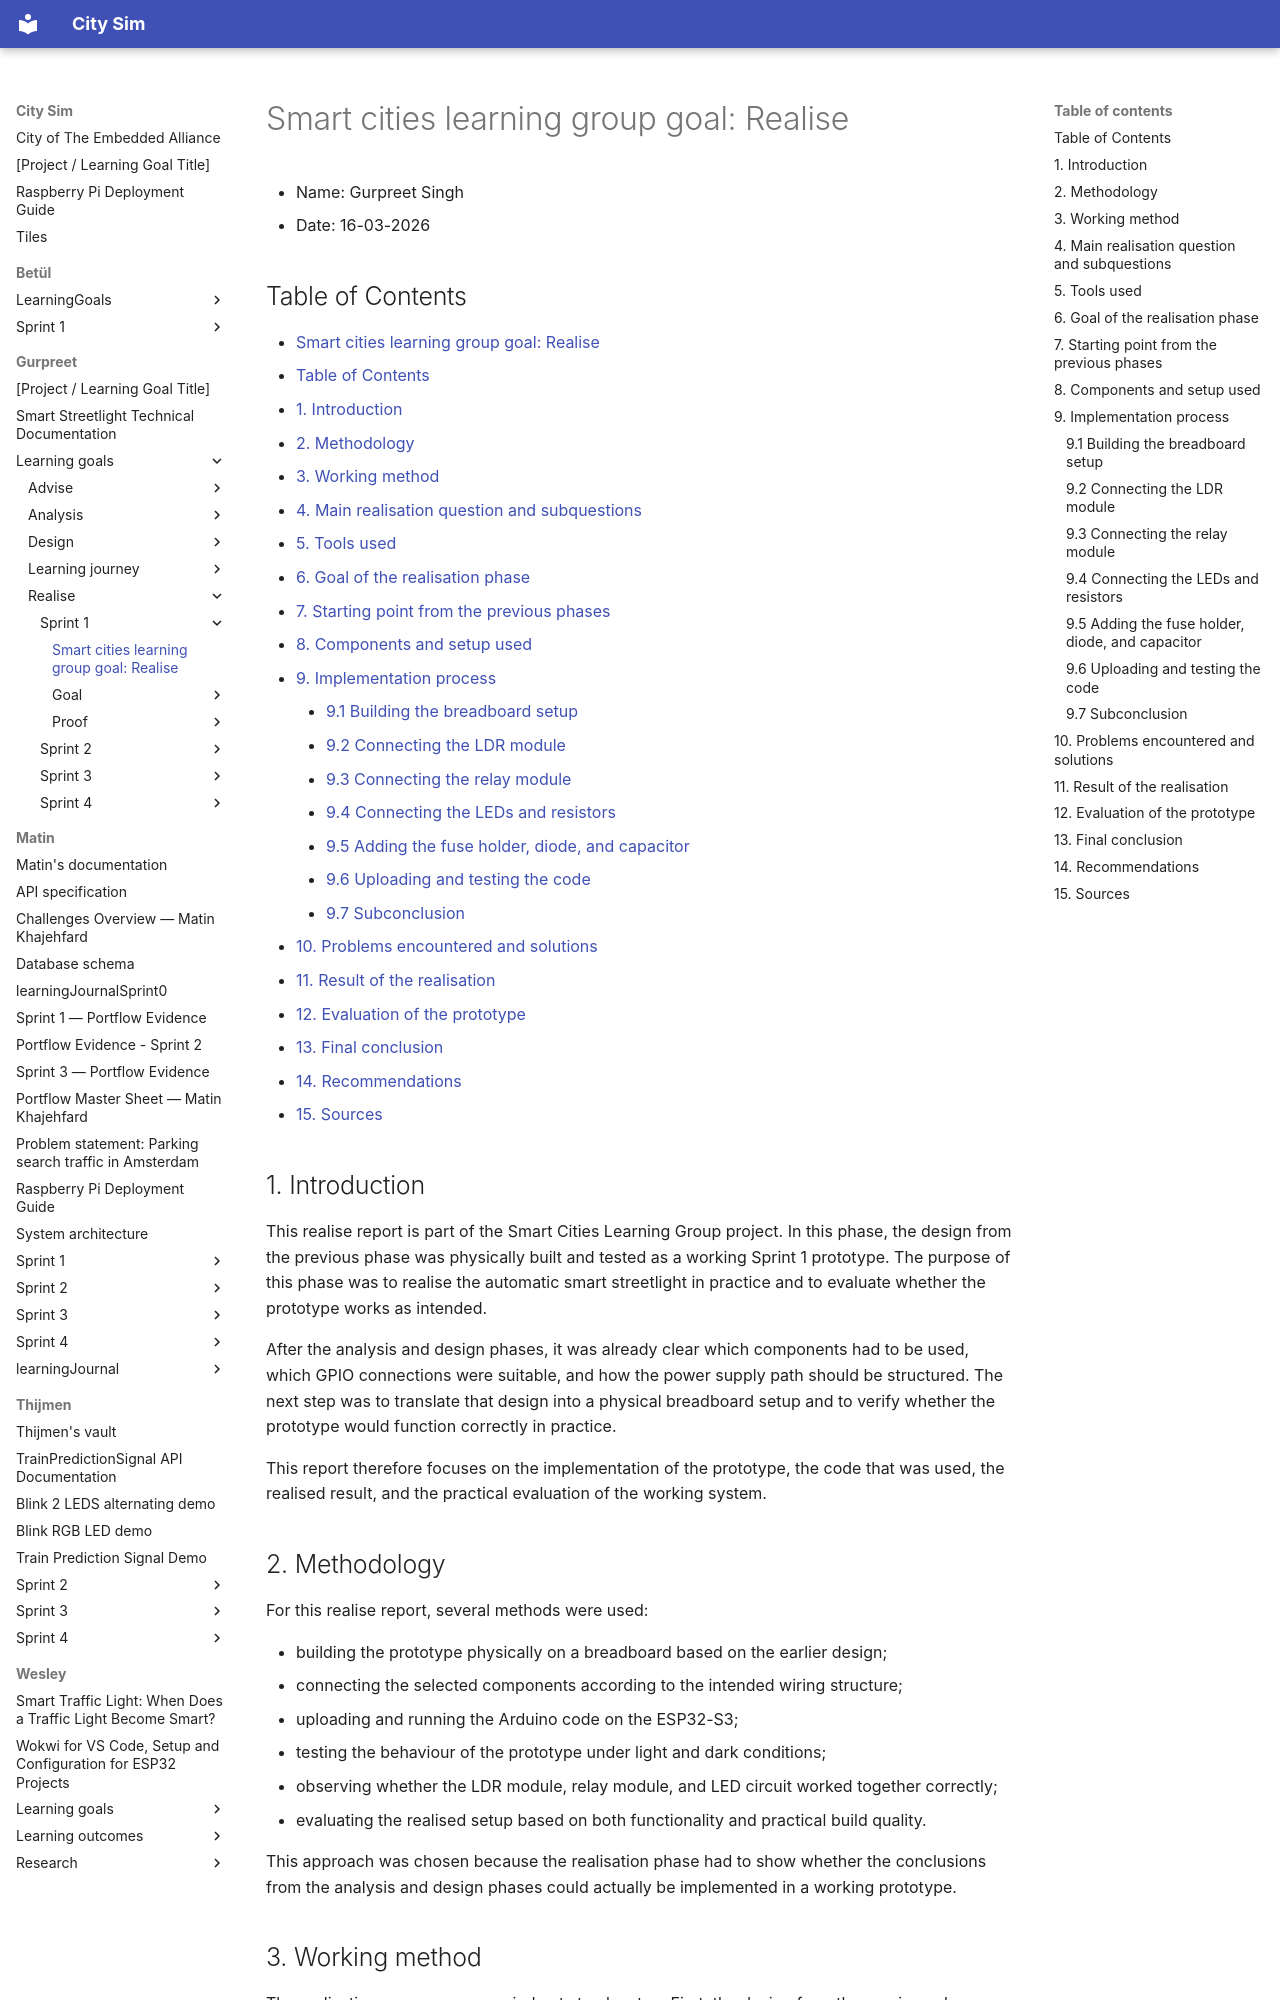

repository: guruITA/smart-city-sim · page: Gurpreet/Learning goals/Realise/Sprint 1/realise/index.html · generator: mkdocs

# Smart cities learning group goal: Realise

- Name: Gurpreet Singh
- Date: 16-03-2026

## Table of Contents
- [Smart cities learning group goal: Realise](#smart-cities-learning-group-goal-realise)
  - [Table of Contents](#table-of-contents)
  - [1. Introduction](#1-introduction)
  - [2. Methodology](#2-methodology)
  - [3. Working method](#3-working-method)
  - [4. Main realisation question and subquestions](#4-main-realisation-question-and-subquestions)
  - [5. Tools used](#5-tools-used)
  - [6. Goal of the realisation phase](#6-goal-of-the-realisation-phase)
  - [7. Starting point from the previous phases](#7-starting-point-from-the-previous-phases)
  - [8. Components and setup used](#8-components-and-setup-used)
  - [9. Implementation process](#9-implementation-process)
    - [9.1 Building the breadboard setup](#91-building-the-breadboard-setup)
    - [9.2 Connecting the LDR module](#92-connecting-the-ldr-module)
    - [9.3 Connecting the relay module](#93-connecting-the-relay-module)
    - [9.4 Connecting the LEDs and resistors](#94-connecting-the-leds-and-resistors)
    - [9.5 Adding the fuse holder, diode, and capacitor](#95-adding-the-fuse-holder-diode-and-capacitor)
    - [9.6 Uploading and testing the code](#96-uploading-and-testing-the-code)
    - [9.7 Subconclusion](#97-subconclusion)
  - [10. Problems encountered and solutions](#10-problems-encountered-and-solutions)
  - [11. Result of the realisation](#11-result-of-the-realisation)
  - [12. Evaluation of the prototype](#12-evaluation-of-the-prototype)
  - [13. Final conclusion](#13-final-conclusion)
  - [14. Recommendations](#14-recommendations)
  - [15. Sources](#15-sources)

## 1. Introduction

This realise report is part of the Smart Cities Learning Group project. In this phase, the design from the previous phase was physically built and tested as a working Sprint 1 prototype. The purpose of this phase was to realise the automatic smart streetlight in practice and to evaluate whether the prototype works as intended.

After the analysis and design phases, it was already clear which components had to be used, which GPIO connections were suitable, and how the power supply path should be structured. The next step was to translate that design into a physical breadboard setup and to verify whether the prototype would function correctly in practice.

This report therefore focuses on the implementation of the prototype, the code that was used, the realised result, and the practical evaluation of the working system.

## 2. Methodology

For this realise report, several methods were used:

- building the prototype physically on a breadboard based on the earlier design;
- connecting the selected components according to the intended wiring structure;
- uploading and running the Arduino code on the ESP32-S3;
- testing the behaviour of the prototype under light and dark conditions;
- observing whether the LDR module, relay module, and LED circuit worked together correctly;
- evaluating the realised setup based on both functionality and practical build quality.

This approach was chosen because the realisation phase had to show whether the conclusions from the analysis and design phases could actually be implemented in a working prototype.
